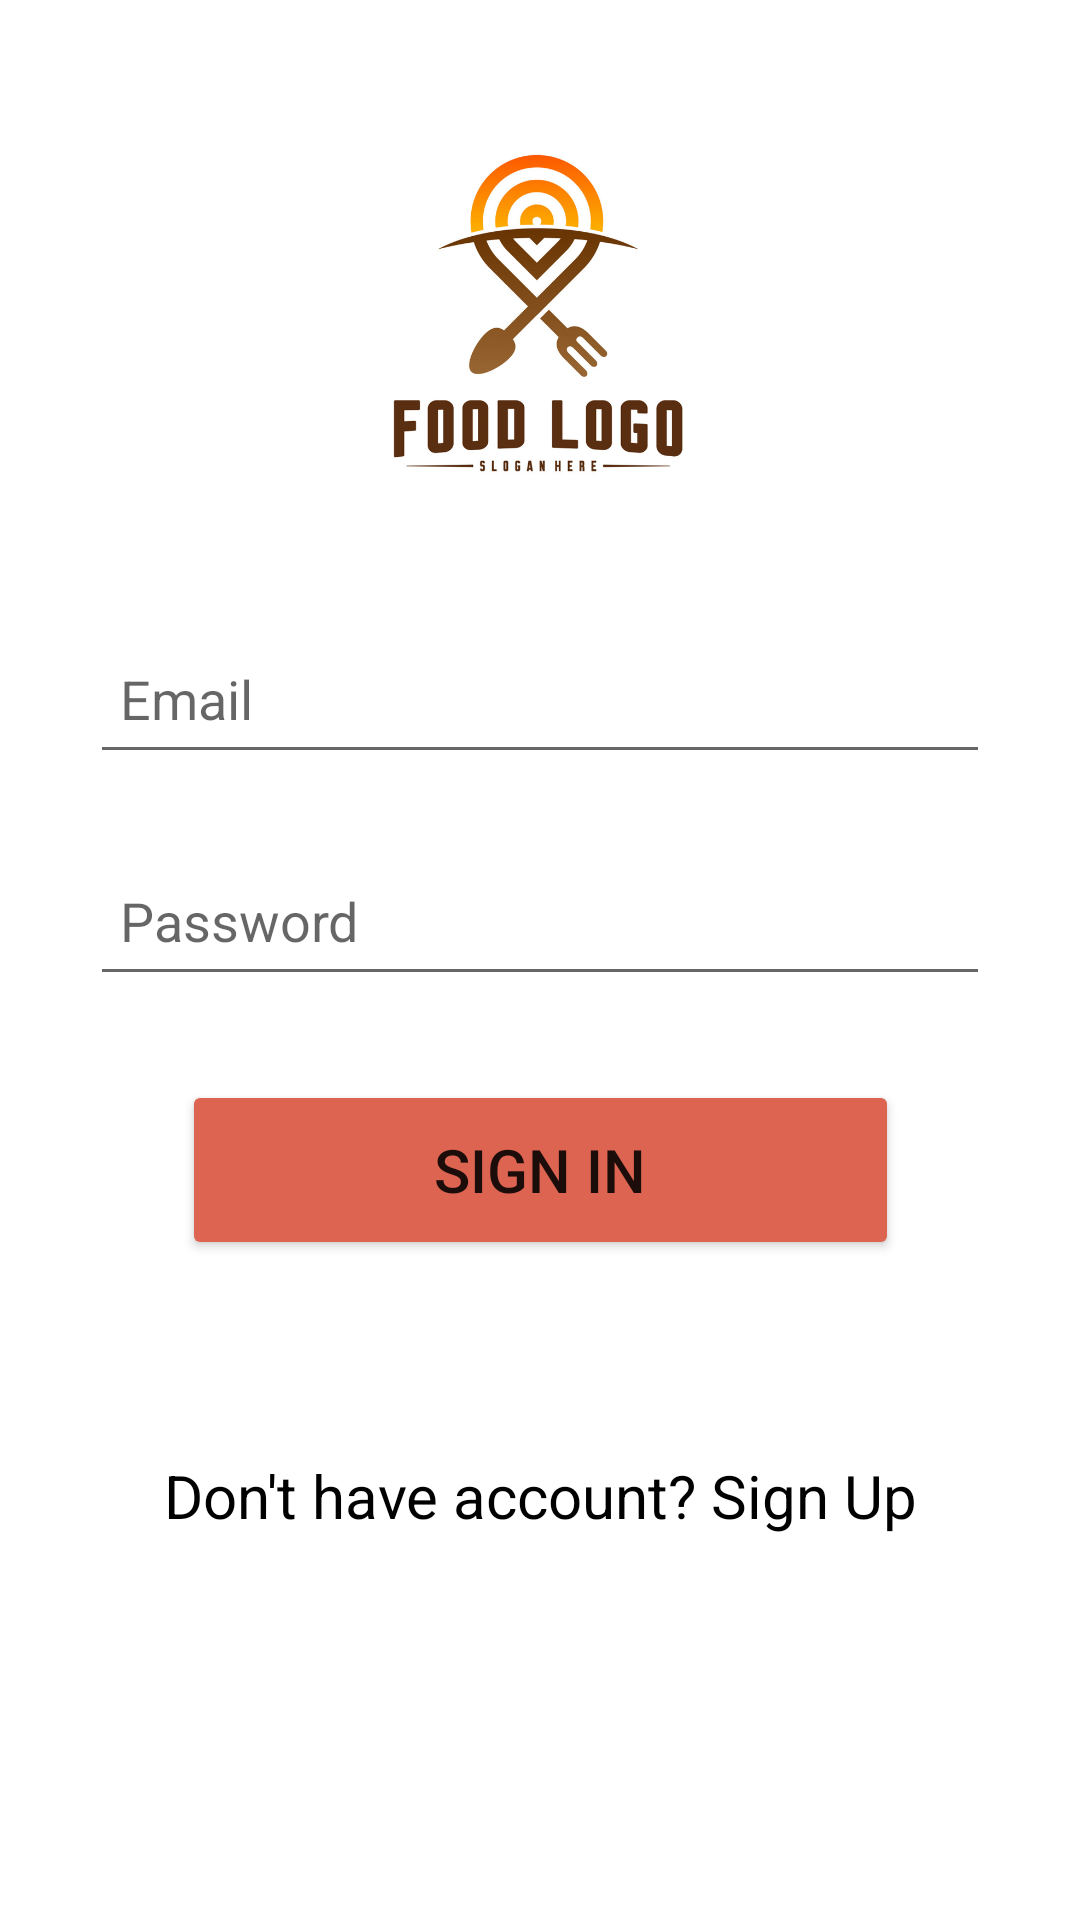

This screen was rendered from an Android layout file. Write that file and the resources it references.
<!-- AndroidManifest.xml: application theme Theme.RestaurantProject -->
<!-- res/layout/activity_sign_in.xml -->
<?xml version="1.0" encoding="utf-8"?>
<androidx.constraintlayout.widget.ConstraintLayout xmlns:android="http://schemas.android.com/apk/res/android"
    xmlns:app="http://schemas.android.com/apk/res-auto"
    xmlns:tools="http://schemas.android.com/tools"
    android:layout_width="match_parent"
    android:layout_height="match_parent"
    tools:context=".views.SignInActivity">

    <ImageView
        android:id="@+id/imageView"
        android:layout_width="260dp"
        android:layout_height="160dp"
        android:layout_marginStart="16dp"
        android:layout_marginTop="24dp"
        android:layout_marginEnd="16dp"
        android:contentDescription="TODO"
        app:layout_constraintEnd_toEndOf="parent"
        app:layout_constraintHorizontal_bias="0.491"
        app:layout_constraintStart_toStartOf="parent"
        app:layout_constraintTop_toTopOf="parent"
        app:srcCompat="@drawable/logo" />

    <Button
        android:id="@+id/btn_SignIn"
        android:layout_width="239dp"
        android:layout_height="60dp"
        android:layout_marginTop="28dp"
        android:backgroundTint="#DC6450"
        android:text="SIGN IN"
        android:textSize="20sp"
        app:layout_constraintEnd_toEndOf="parent"
        app:layout_constraintStart_toStartOf="parent"
        app:layout_constraintTop_toBottomOf="@+id/txt_Password_Signin" />

    <EditText
        android:id="@+id/txt_email_signin"
        android:layout_width="300dp"
        android:layout_height="50dp"
        android:layout_marginTop="24dp"
        android:hint="Email"
        android:inputType="textEmailAddress"
        android:padding="10dp"
        app:layout_constraintEnd_toEndOf="parent"
        app:layout_constraintStart_toStartOf="parent"
        app:layout_constraintTop_toBottomOf="@+id/imageView" />

    <EditText
        android:id="@+id/txt_Password_Signin"
        android:layout_width="300dp"
        android:layout_height="50dp"
        android:layout_marginTop="24dp"
        android:hint="Password"
        android:inputType="textPassword"
        android:padding="10dp"
        app:layout_constraintEnd_toEndOf="@+id/txt_email_signin"
        app:layout_constraintHorizontal_bias="0.492"
        app:layout_constraintStart_toStartOf="@+id/txt_email_signin"
        app:layout_constraintTop_toBottomOf="@+id/txt_email_signin" />

    <TextView
        android:id="@+id/toSignUp"
        android:layout_width="wrap_content"
        android:layout_height="wrap_content"
        android:text="Don't have account? Sign Up"
        android:textColor="@color/black"
        android:textSize="20sp"
        app:layout_constraintBottom_toBottomOf="parent"
        app:layout_constraintEnd_toEndOf="@+id/btn_SignIn"
        app:layout_constraintStart_toStartOf="@+id/btn_SignIn"
        app:layout_constraintTop_toBottomOf="@+id/btn_SignIn"
        app:layout_constraintVertical_bias="0.336" />


</androidx.constraintlayout.widget.ConstraintLayout>
<!-- resources referenced by this layout -->
<resources>
  <!-- drawable logo: png bitmap (drawable, 173528 bytes) -->
  <style name="Theme.RestaurantProject" parent="Theme.MaterialComponents.DayNight.DarkActionBar">
          
          <item name="colorPrimary">#DC6450</item>
          <item name="colorPrimaryVariant">@color/black</item>
          <item name="colorOnPrimary">@color/white</item>
          
          <item name="colorSecondary">@color/teal_200</item>
          <item name="colorSecondaryVariant">@color/teal_700</item>
          <item name="colorOnSecondary">@color/black</item>
          
          <item name="android:statusBarColor" tools:targetApi="l">?attr/colorPrimaryVariant</item>
          
      </style>
  <!-- not gathered from this repository: default colours our renderer supplied (Android Studio template values) -->
  <color name="teal_200">#FF03DAC5</color>
  <color name="teal_700">#FF018786</color>
  <color name="black">#FF000000</color>
  <color name="white">#FFFFFFFF</color>
</resources>
